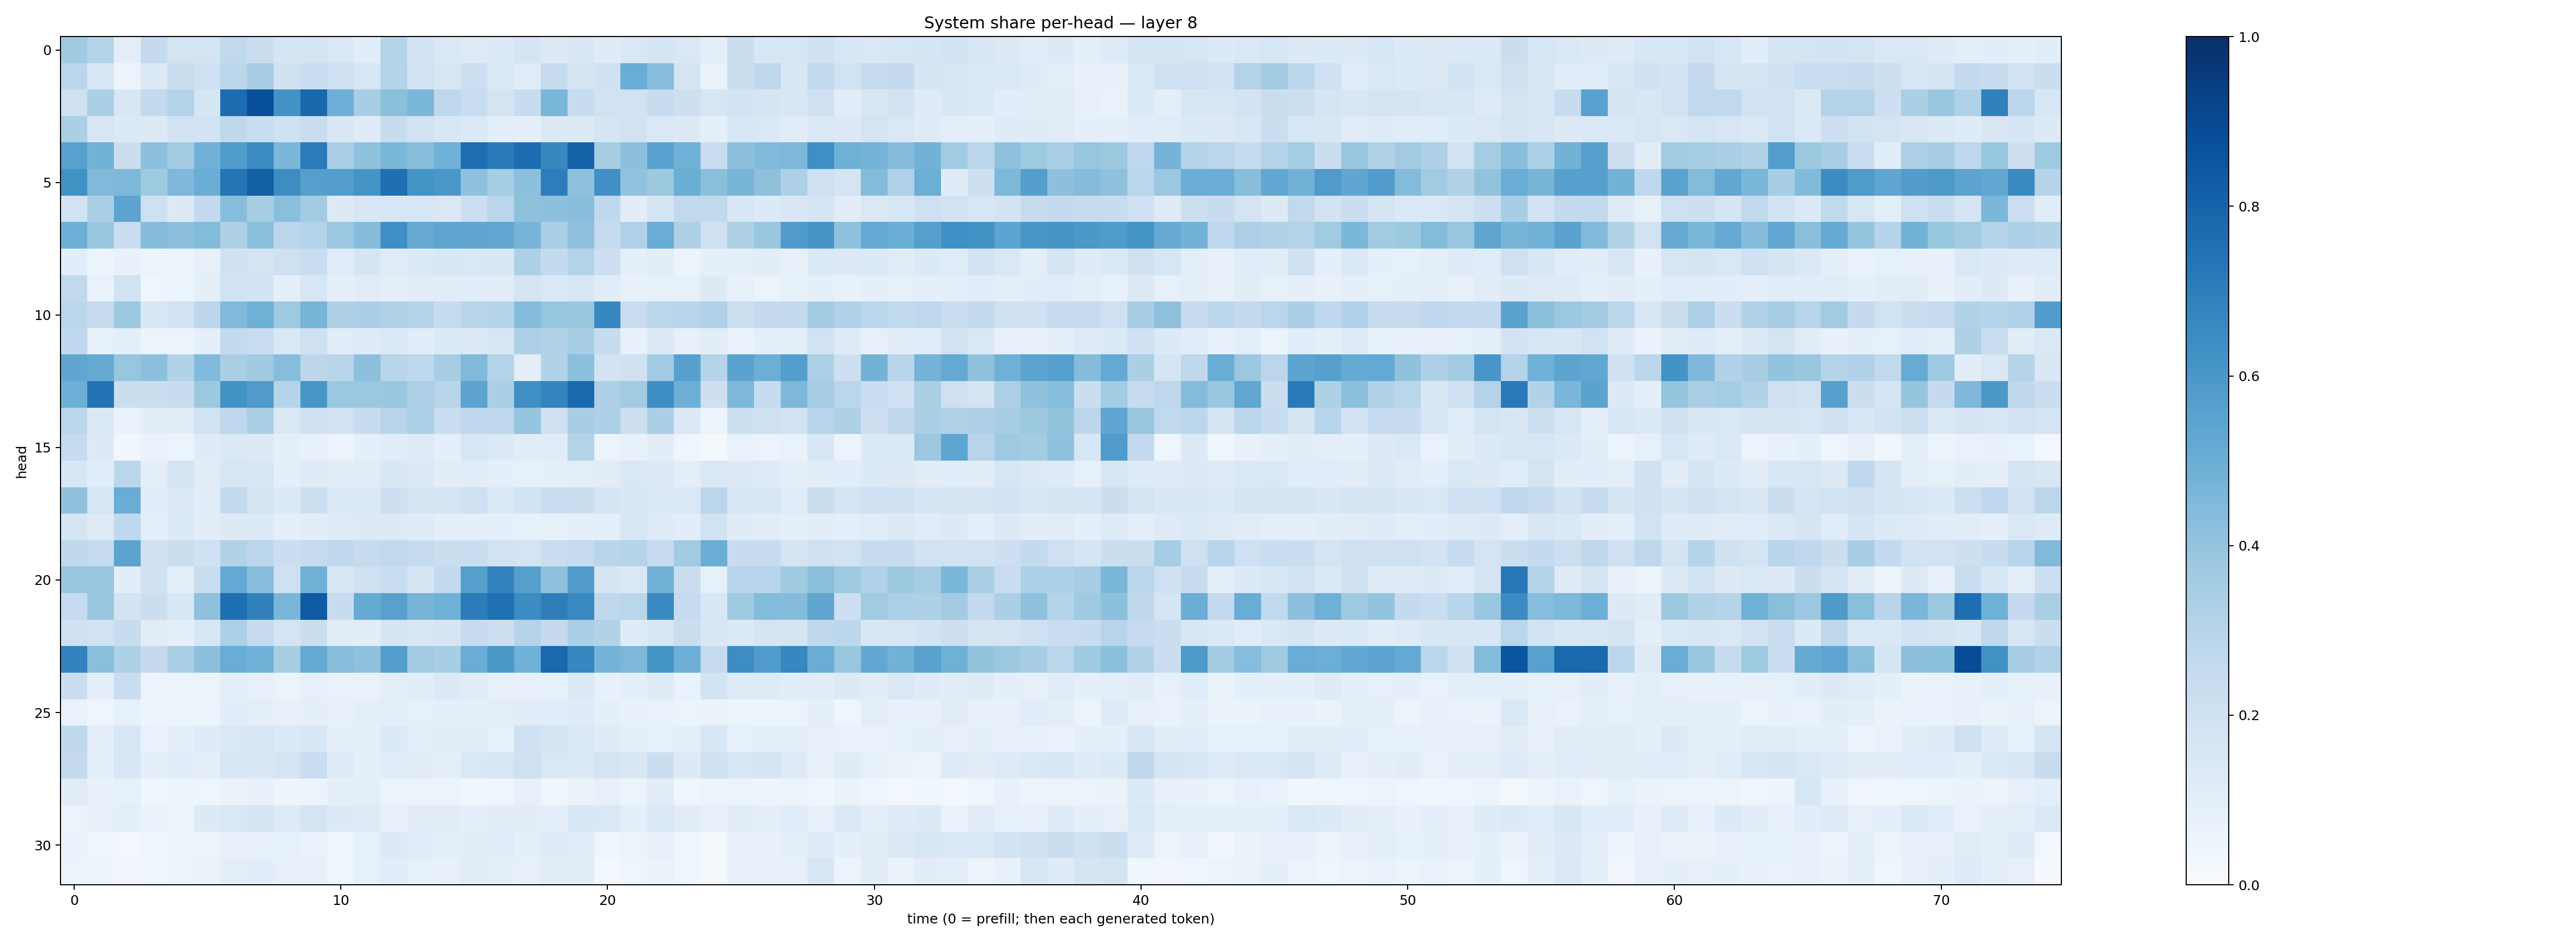

The data file committed next to this chart (first rows):
0.36926, 0.29771933, 0.1002119, 0.25282103, 0.17292297, 0.17348464, 0.2652051, 0.22176307, 0.16499586, 0.17722613, 0.1438511, 0.10906628, 0.29780528, 0.18154861, 0.1377098, 0.1237035, 0.13488019, 0.17108576, 0.12550338, 0.14896138, 0.12067611, 0.14483543, 0.17111717, 0.14154732
0.2822, 0.1544, 0.05186, 0.139, 0.2219, 0.2083, 0.2821, 0.3483, 0.1988, 0.2302, 0.2043, 0.1588, 0.3028, 0.1901, 0.1497, 0.2131, 0.146, 0.1163, 0.2446, 0.1758, 0.1973, 0.5074, 0.4306, 0.172
0.2094, 0.3334, 0.1505, 0.2569, 0.3061, 0.1676, 0.7663, 0.875, 0.6186, 0.787, 0.4927, 0.3451, 0.418, 0.4594, 0.2745, 0.2333, 0.172, 0.2396, 0.4639, 0.2404, 0.1941, 0.1927, 0.2371, 0.2134
0.3323, 0.1613, 0.1355, 0.1307, 0.1924, 0.1871, 0.2717, 0.2333, 0.203, 0.2299, 0.1497, 0.1202, 0.2415, 0.1803, 0.1546, 0.1402, 0.09685, 0.09228, 0.1262, 0.1257, 0.1648, 0.1908, 0.1484, 0.1286
0.557, 0.4769, 0.2229, 0.4145, 0.3623, 0.4812, 0.5843, 0.6503, 0.4596, 0.7091, 0.3361, 0.408, 0.4603, 0.4261, 0.4854, 0.7589, 0.7142, 0.7666, 0.6622, 0.8039, 0.352, 0.4158, 0.5527, 0.4858
0.6252, 0.4455, 0.4534, 0.3721, 0.4515, 0.5024, 0.7317, 0.8145, 0.6406, 0.5639, 0.5731, 0.6137, 0.7559, 0.6146, 0.5984, 0.4114, 0.3524, 0.4165, 0.6999, 0.4117, 0.6324, 0.4052, 0.3766, 0.5018
0.1945, 0.337, 0.5435, 0.2045, 0.1321, 0.26, 0.4303, 0.3401, 0.4238, 0.3617, 0.1252, 0.1522, 0.1606, 0.1611, 0.1476, 0.2175, 0.2857, 0.4116, 0.4178, 0.4288, 0.2659, 0.1024, 0.1756, 0.2644
0.4939, 0.383, 0.2288, 0.4346, 0.4149, 0.4385, 0.3213, 0.4208, 0.2839, 0.3075, 0.3812, 0.4357, 0.6334, 0.5151, 0.5385, 0.5319, 0.5286, 0.4699, 0.3385, 0.414, 0.2489, 0.317, 0.5078, 0.3273
0.1083, 0.06139, 0.07208, 0.05441, 0.05108, 0.07899, 0.1982, 0.1776, 0.208, 0.2317, 0.1161, 0.1644, 0.1124, 0.1406, 0.1561, 0.1457, 0.1545, 0.3245, 0.255, 0.3048, 0.213, 0.08962, 0.1023, 0.06245
0.2639, 0.06917, 0.191, 0.04429, 0.06024, 0.09003, 0.1913, 0.1858, 0.09197, 0.1631, 0.09252, 0.1113, 0.09488, 0.1024, 0.1106, 0.1062, 0.1104, 0.1782, 0.1484, 0.1534, 0.1141, 0.07044, 0.0848, 0.08413
0.2879, 0.2447, 0.3756, 0.1527, 0.1894, 0.2817, 0.4459, 0.489, 0.3737, 0.4711, 0.3233, 0.3345, 0.3149, 0.3025, 0.2483, 0.291, 0.2985, 0.4362, 0.3913, 0.3897, 0.6619, 0.2329, 0.2822, 0.2961
0.266, 0.0844, 0.0982, 0.06237, 0.05577, 0.08852, 0.2556, 0.2331, 0.1458, 0.2083, 0.1159, 0.1249, 0.138, 0.1076, 0.133, 0.1265, 0.1563, 0.3274, 0.3132, 0.3468, 0.2397, 0.07417, 0.1309, 0.07248
0.5315, 0.5142, 0.3932, 0.415, 0.3103, 0.4433, 0.3386, 0.3687, 0.4313, 0.2806, 0.2913, 0.4172, 0.2925, 0.2676, 0.3489, 0.4485, 0.307, 0.09495, 0.3103, 0.4217, 0.1831, 0.1961, 0.3669, 0.5593
0.4942, 0.7389, 0.2203, 0.2203, 0.2395, 0.3775, 0.6223, 0.5818, 0.2985, 0.6025, 0.3806, 0.3796, 0.3855, 0.3273, 0.2909, 0.5442, 0.3331, 0.6359, 0.6731, 0.7742, 0.327, 0.362, 0.6389, 0.4946
0.2862, 0.1398, 0.06956, 0.1034, 0.1123, 0.1931, 0.2673, 0.338, 0.1482, 0.1977, 0.1928, 0.2358, 0.2947, 0.3312, 0.2328, 0.2688, 0.274, 0.3948, 0.2067, 0.3454, 0.325, 0.213, 0.3354, 0.1393
0.2467, 0.129, 0.03251, 0.06938, 0.05934, 0.1198, 0.14, 0.1277, 0.08762, 0.07618, 0.05821, 0.08822, 0.1141, 0.1227, 0.08899, 0.1614, 0.1329, 0.112, 0.1151, 0.2975, 0.06068, 0.07383, 0.1049, 0.04206
0.154, 0.1085, 0.2865, 0.09474, 0.174, 0.1104, 0.158, 0.1603, 0.09375, 0.1214, 0.1021, 0.1098, 0.1501, 0.1267, 0.104, 0.1142, 0.08956, 0.08217, 0.08808, 0.09623, 0.1111, 0.1472, 0.1309, 0.09808
0.4095, 0.1603, 0.5077, 0.1056, 0.1309, 0.1164, 0.2582, 0.178, 0.1403, 0.2162, 0.1467, 0.1427, 0.2121, 0.1752, 0.1755, 0.2108, 0.1473, 0.184, 0.2312, 0.2251, 0.1657, 0.1539, 0.134, 0.142
0.1656, 0.1233, 0.2689, 0.1004, 0.1329, 0.1043, 0.1276, 0.1382, 0.09067, 0.1025, 0.124, 0.1278, 0.1299, 0.1174, 0.09525, 0.09164, 0.0889, 0.07205, 0.08437, 0.0896, 0.08975, 0.1544, 0.1241, 0.108
0.2706, 0.2494, 0.5461, 0.199, 0.2235, 0.2028, 0.3126, 0.2784, 0.2248, 0.2471, 0.2661, 0.2422, 0.2638, 0.2455, 0.2233, 0.2288, 0.1929, 0.179, 0.2269, 0.2483, 0.2917, 0.3039, 0.2462, 0.3619
0.385, 0.3878, 0.1073, 0.2023, 0.09632, 0.2333, 0.5198, 0.4283, 0.2072, 0.4822, 0.15, 0.2037, 0.2323, 0.1697, 0.2555, 0.5654, 0.6778, 0.5648, 0.4099, 0.5801, 0.1651, 0.141, 0.4805, 0.2258
0.2496, 0.3855, 0.1826, 0.2201, 0.1549, 0.4108, 0.7576, 0.6841, 0.4628, 0.8386, 0.24, 0.5192, 0.5582, 0.4723, 0.4881, 0.7066, 0.7533, 0.6458, 0.6971, 0.6576, 0.267, 0.289, 0.6546, 0.2487
0.2007, 0.1934, 0.2392, 0.1103, 0.08932, 0.161, 0.3289, 0.2494, 0.1794, 0.2244, 0.1116, 0.1041, 0.1682, 0.1518, 0.167, 0.2465, 0.2185, 0.3011, 0.2512, 0.3359, 0.3099, 0.1211, 0.1639, 0.2209
0.6773, 0.4252, 0.3233, 0.2519, 0.3322, 0.417, 0.506, 0.4868, 0.3414, 0.5168, 0.4267, 0.413, 0.5695, 0.3632, 0.3441, 0.5051, 0.5956, 0.4863, 0.7812, 0.6649, 0.4764, 0.4568, 0.6171, 0.4944
0.2214, 0.09383, 0.2312, 0.05788, 0.05932, 0.05085, 0.09655, 0.07529, 0.06013, 0.07823, 0.06841, 0.06918, 0.09665, 0.1072, 0.1398, 0.1127, 0.08042, 0.07879, 0.08219, 0.1343, 0.07186, 0.09554, 0.1236, 0.06899
0.06712, 0.04639, 0.08275, 0.04998, 0.05906, 0.04977, 0.106, 0.09672, 0.07856, 0.08959, 0.07504, 0.1011, 0.09818, 0.08522, 0.08699, 0.08915, 0.09631, 0.1151, 0.116, 0.1193, 0.09106, 0.07692, 0.06955, 0.05929
0.2721, 0.09525, 0.1641, 0.06796, 0.09574, 0.1179, 0.1438, 0.162, 0.1336, 0.1544, 0.08663, 0.0869, 0.1349, 0.101, 0.1018, 0.1035, 0.08565, 0.2017, 0.1719, 0.1434, 0.1177, 0.08781, 0.08593, 0.0891
0.2514, 0.09946, 0.1635, 0.089, 0.1064, 0.09681, 0.157, 0.1515, 0.1782, 0.234, 0.1237, 0.0909, 0.1158, 0.1129, 0.09887, 0.1426, 0.1633, 0.208, 0.1455, 0.1387, 0.1721, 0.1517, 0.2247, 0.1318
0.1109, 0.07441, 0.08437, 0.03723, 0.05366, 0.04597, 0.06262, 0.07095, 0.05038, 0.05899, 0.08708, 0.09788, 0.05942, 0.05524, 0.05311, 0.03898, 0.04375, 0.08119, 0.03595, 0.06512, 0.08085, 0.05871, 0.1122, 0.04344
0.05824, 0.08112, 0.0982, 0.06915, 0.05875, 0.1289, 0.1441, 0.167, 0.1243, 0.1755, 0.1322, 0.125, 0.07498, 0.1031, 0.1023, 0.09123, 0.1099, 0.1036, 0.09684, 0.155, 0.1441, 0.08901, 0.1462, 0.1116
0.06688, 0.04396, 0.02649, 0.04477, 0.05176, 0.06109, 0.07266, 0.07963, 0.08225, 0.0697, 0.04559, 0.08284, 0.1307, 0.115, 0.1001, 0.1035, 0.116, 0.09247, 0.1242, 0.1066, 0.03973, 0.05288, 0.0818, 0.03937
0.05385, 0.04697, 0.03333, 0.04166, 0.05249, 0.06433, 0.09789, 0.1072, 0.0799, 0.08132, 0.0395, 0.08386, 0.114, 0.08328, 0.07353, 0.1105, 0.1005, 0.07816, 0.1132, 0.1031, 0.01567, 0.04529, 0.06305, 0.04654
